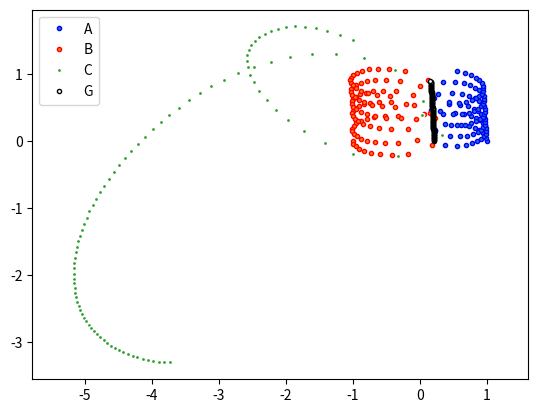
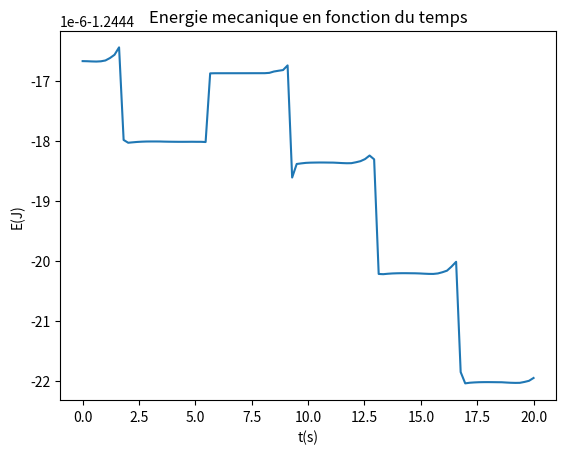

These figures' Python source, in order:
from __future__ import division
from scipy.integrate import odeint      
from scipy import *
from pylab import *
import matplotlib.pyplot as plt

mA=2    #masse du corps A
mB=1.3  #masse du corps B
mC=0.01 #masse du corps C (le vaisseau spatial)
G=1     #constante gravitationelle

def deriv(U, t):
    """6 équations d'ordre 2 que l'on réécrit en un système de 12 équations du premier ordre"""
    global G,mA,mB,mC
    [xA,yA,xB,yB,xC,yC,vxA,vyA,vxB,vyB,vxC,vyC] = U  #Variables  ; U = vecteur d'état
    dAB=sqrt((xA-xB)**2+(yA-yB)**2)**3  #pre calcul des distances pour economiser du temps de calcul   
    dBC=sqrt((xB-xC)**2+(yC-yB)**2)**3  #pre calcul des distances pour economiser du temps de calcul   
    dAC=sqrt((xA-xC)**2+(yA-yC)**2)**3  #pre calcul des distances pour economiser du temps de calcul   
    dxA=vxA                                     #equa diff 1                     
    dyA=vyA                                     #equa diff 2       
    dxB=vxB                                     #equa diff 3       
    dyB=vyB                                     #equa diff 4
    dxC=vxC                                     #equa diff 5 
    dyC=vyC                                     #equa diff 6       
    dvxA=-G*(xA-xB)*mB/dAB -G*(xA-xC)*mC/dAC    #equa diff 7 
    dvyA=-G*(yA-yB)*mB/dAB -G*(yA-yC)*mC/dAC    #equa diff 8 
    dvxB=G*(xA-xB)*mA/dAB -G*(xB-xC)*mC/dBC     #equa diff 9 
    dvyB=G*(yA-yB)*mA/dAB  -G*(yB-yC)*mC/dBC    #equa diff 10 
    dvxC=-G*(xC-xB)*mB/dBC -G*(xC-xA)*mA/dAC    #equa diff 11 
    dvyC=-G*(yC-yB)*mB/dBC  -G*(yC-yA)*mA/dAC   #equa diff 12 
    return [dxA, dyA, dxB, dyB, dxC, dyC, dvxA, dvyA, dvxB, dvyB, dvxC, dvyC]   # Dérivées des variables 

def ENmeca(U):
    '''fonction qui prend en argument le vecteur d'état U
    et qui renvoit l'énergie mécanique du système à l'instant correspondant'''
    global mA,mB,mC,G
    [xA,yA,xB,yB,xC,yC,vxA,vyA,vxB,vyB,vxC,vyC] = U 
    E = 0
    E += 0.5*mA*(vxA**2+vyA**2)  #énergie cinétique de A
    E += 0.5*mB*(vxB**2+vyB**2)  #énergie cinétique de B
    E += 0.5*mC*(vxC**2+vyC**2)  #énergie cinétique de C
    E -= G * mA * mB / sqrt((xB-xA)**2+(yB-yA)**2) #énergie potentielle gravitationelle entre A et B
    E -= G * mA * mC / sqrt((xC-xA)**2+(yC-yA)**2) #énergie potentielle gravitationelle entre A et C
    E -= G * mC * mB / sqrt((xC-xB)**2+(yC-yB)**2) #énergie potentielle gravitationelle entre B et C
    return E
    

    

ti = 0                #instant initial
tf = 20               #instant final
n = 100               #nombre d'itérations
t = linspace(ti,tf,n) #creation d un vecteur temps, de pas (tf-ti)/n

#############################Conditions initiales##################################
xA0, yA0 = 1, 0   
vxA0, vyA0 = 0, 0.2
xB0, yB0 = -1, 0
vxB0, vyB0 = 0, -0.2
xC0, yC0 = -1, 1.5
vxC0, vyC0 = -1, 0.5
U0=array([xA0,yA0,xB0,yB0,xC0,yC0,vxA0,vyA0,vxB0,vyB0,vxC0,vyC0])  #vecteur u0 avec conditions initiales
###################################################################################


Sols=odeint(deriv,U0,t)           #récupération des solution sous forme d'une matrice
                                  #chaque ligne représente le vecteur U à différents instants
                                  #Sols est donc de taille n*12
[xA,yA,xB,yB,xC,yC,vxA,vyA,vxB,vyB,vxC,vyC] = Sols . T        
xG = (mA*xA+mB*xB)/(mA+mB)                      # Abscisse du barycentre (corps C négligé)
yG = (mA*yA+mB*yB)/(mA+mB)                      # Ordonnée du barycentre

     
###Validation des résultats par conservation de l'énergie mécanique###
Ei = ENmeca(U0) #énergie mécanique initiale
Uf = Sols[n-1,:] #énergie mécanique finale
Ef = ENmeca(Uf)  #différence d'énergie entre le début et la fin de la simulation
print (Ei-Ef)
###creation d une liste pour suivre l'énergie au cours de la simulation
E=[]
for i in range(n):
    E.append(ENmeca(Sols[i,:]))
######################################################################


###Affichage###
plt.figure(1)
plt.plot(xA, yA, 'o', ms=3, mec='b', label=u"A")   
plt.plot(xB, yB, 'o', ms=3, mec='r', label=u"B")   
plt.plot(xC, yC, 'o', ms=3, mec='w', label=u"C")   
plt.plot(xG, yG, 'o', ms=3, mfc='w', mec='k', label=u"G")  
axis('equal')
legend()
#creation d une deuxieme figure pour afficher le graphique de l'énergie 
#mécanique du système en fonction du temps
plt.figure(2)
plt.plot(t,E)
plt.title("Energie mecanique en fonction du temps")
plt.xlabel("t(s)")
plt.ylabel("E(J)")
show()
